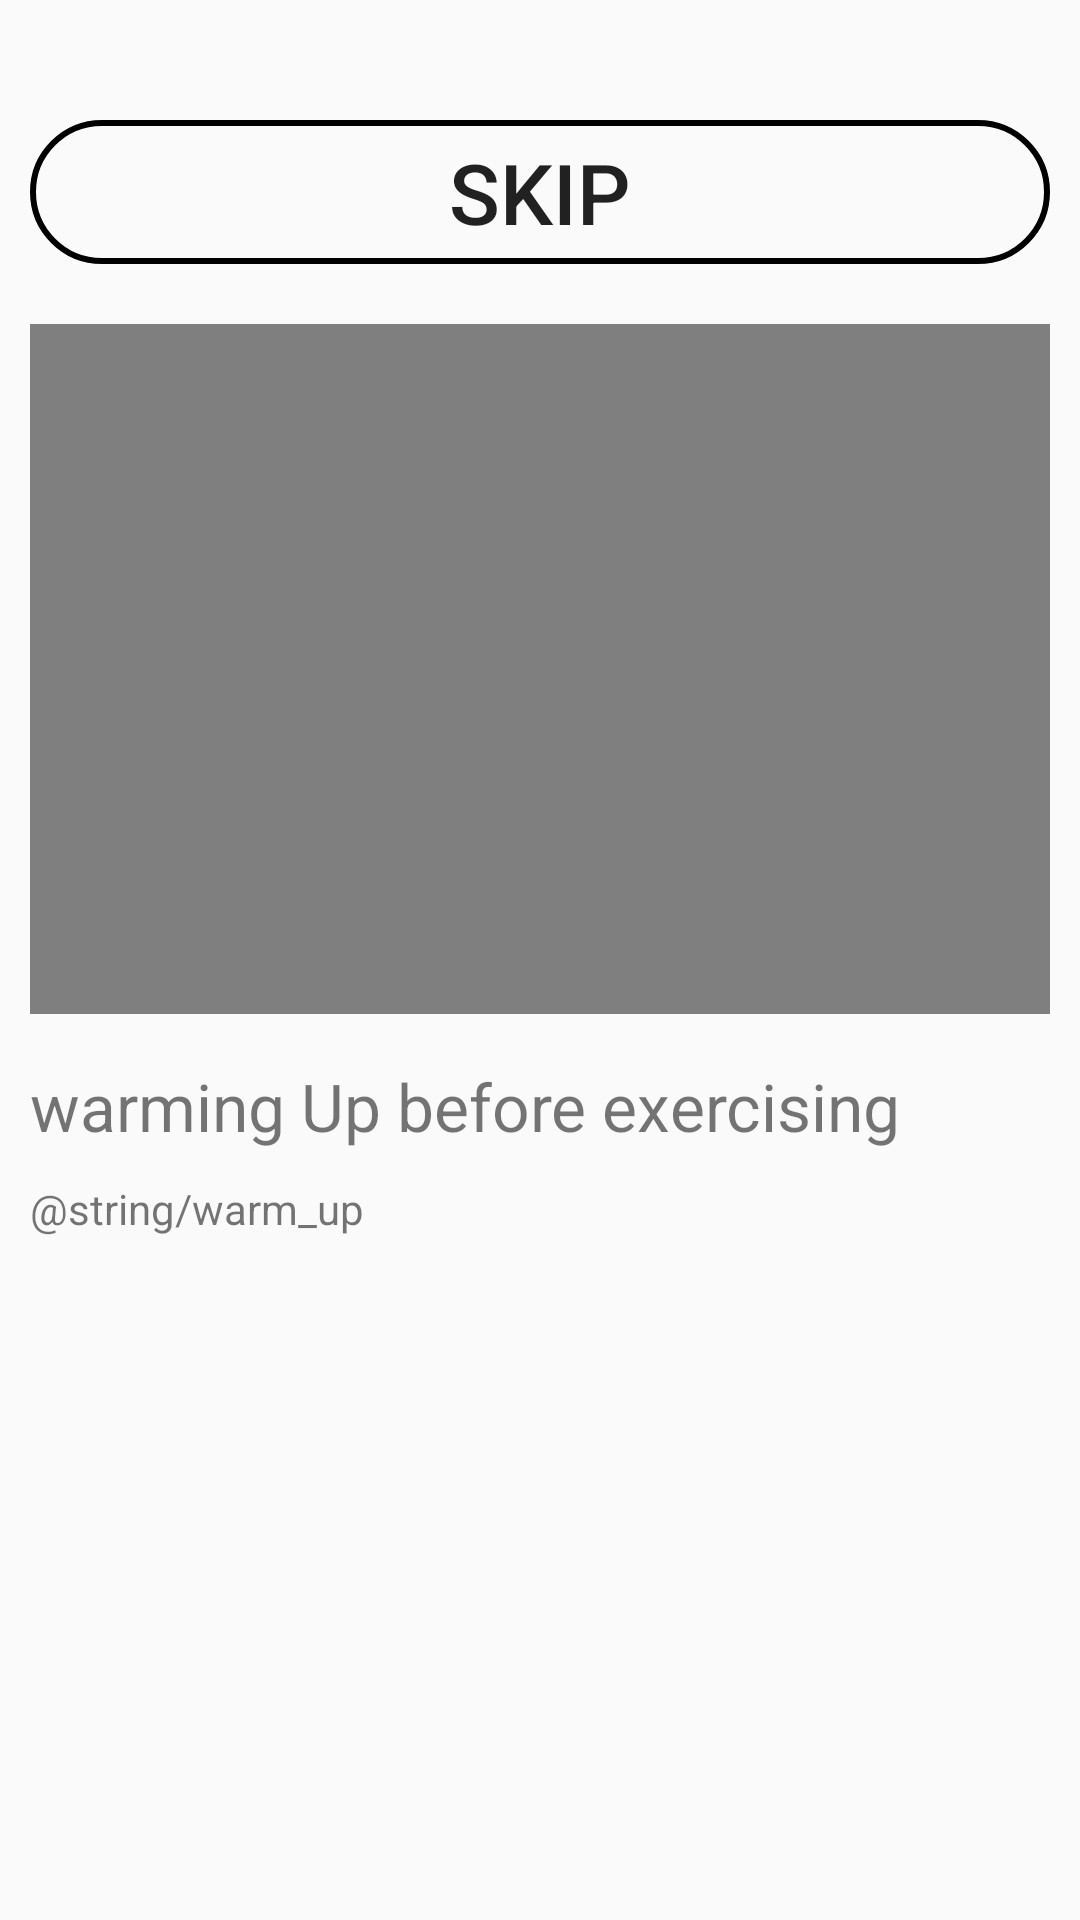

Produce the Android XML layout that renders to this screen, including the resource entries it uses.
<!-- AndroidManifest.xml: application theme Theme.App_Running -->
<!-- res/layout/fragment_alone_ready.xml -->
<?xml version="1.0" encoding="utf-8"?>
<androidx.constraintlayout.widget.ConstraintLayout xmlns:android="http://schemas.android.com/apk/res/android"
    xmlns:app="http://schemas.android.com/apk/res-auto"
    xmlns:tools="http://schemas.android.com/tools"
    android:layout_width="match_parent"
    android:layout_height="match_parent">

    <Button
        android:id="@+id/skip"
        android:layout_width="match_parent"
        android:layout_height="wrap_content"
        android:layout_marginStart="10dp"
        android:layout_marginTop="40dp"
        android:layout_marginEnd="10dp"
        android:background="@drawable/shape_round"
        android:text="Skip"
        android:textSize="28dp"
        app:layout_constraintEnd_toEndOf="parent"
        app:layout_constraintHorizontal_bias="1.0"
        app:layout_constraintStart_toStartOf="parent"
        app:layout_constraintTop_toTopOf="parent" />

    <VideoView
        android:id="@+id/videoView"
        android:layout_width="match_parent"
        android:layout_height="230dp"
        android:layout_marginStart="10dp"
        android:layout_marginTop="20dp"
        android:layout_marginEnd="10dp"
        app:layout_constraintEnd_toEndOf="parent"
        app:layout_constraintHorizontal_bias="0.0"
        app:layout_constraintStart_toStartOf="parent"
        app:layout_constraintTop_toBottomOf="@+id/skip" />

    <TextView
        android:id="@+id/textView10"
        android:layout_width="match_parent"
        android:layout_height="wrap_content"
        android:layout_marginTop="16dp"
        android:layout_marginStart="10dp"
        android:layout_marginEnd="10dp"
        android:text="warming Up before exercising"
        android:textSize="22dp"
        app:layout_constraintEnd_toEndOf="parent"
        app:layout_constraintHorizontal_bias="0.0"
        app:layout_constraintStart_toStartOf="parent"
        app:layout_constraintTop_toBottomOf="@+id/videoView" />

    <TextView
        android:layout_width="match_parent"
        android:layout_height="wrap_content"
        android:text="@string/warm_up"
        android:layout_marginTop="10dp"
        android:layout_marginStart="10dp"
        android:layout_marginEnd="10dp"
        app:layout_constraintTop_toBottomOf="@+id/textView10"
        tools:layout_editor_absoluteX="10dp" />

</androidx.constraintlayout.widget.ConstraintLayout>
<!-- resources referenced by this layout -->
<resources>
  <!-- drawable shape_round (drawable) -->
  <?xml version="1.0" encoding="utf-8"?>
  <layer-list xmlns:android="http://schemas.android.com/apk/res/android">
  
      <item>
  
          <shape>
              <stroke android:color="@color/black" android:width="2dp"/>
              <corners android:radius="23dp"/>
          </shape>
      </item>
  
  </layer-list>
  <style name="Theme.App_Running" parent="Theme.AppCompat.DayNight.NoActionBar">
          
          <item name="colorPrimary">@color/purple_500</item>
          <item name="colorPrimaryVariant">@color/purple_700</item>
          <item name="colorOnPrimary">@color/white</item>
          
          <item name="colorSecondary">@color/teal_200</item>
          <item name="colorSecondaryVariant">@color/teal_700</item>
          <item name="colorOnSecondary">@color/black</item>
          
          <item name="android:statusBarColor" tools:targetApi="l">?attr/colorPrimaryVariant</item>
          
      </style>
  <!-- not gathered from this repository: default colours our renderer supplied (Android Studio template values) -->
  <color name="purple_500">#FF6200EE</color>
  <color name="purple_700">#FF3700B3</color>
  <color name="teal_200">#FF03DAC5</color>
  <color name="teal_700">#FF018786</color>
  <color name="black">#FF000000</color>
  <color name="white">#FFFFFFFF</color>
</resources>
